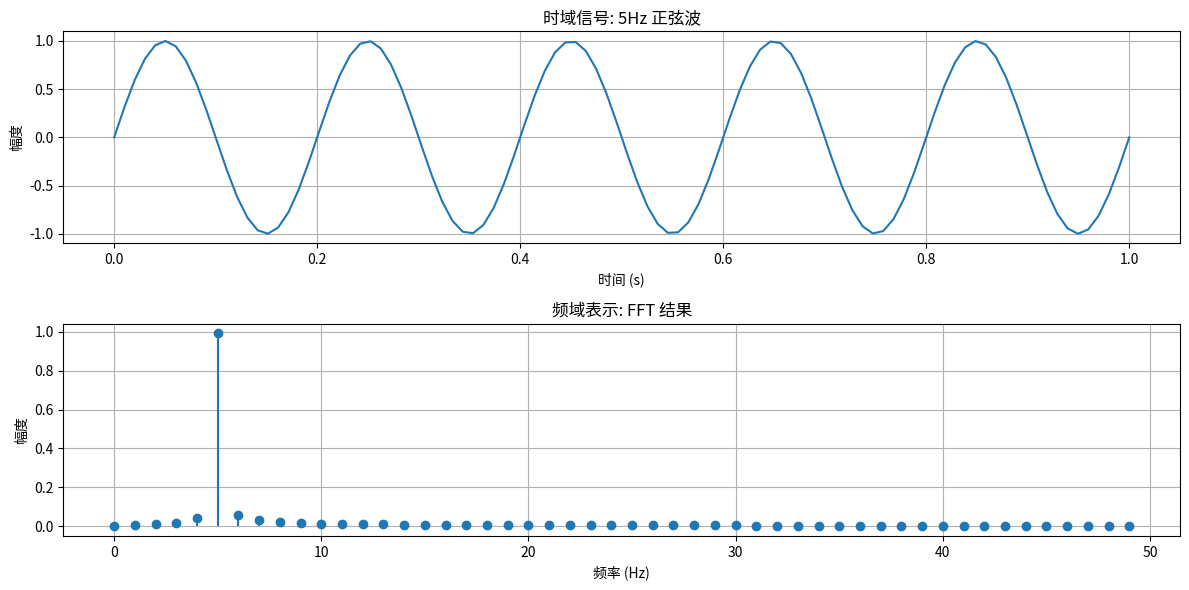

The matplotlib source for this figure:
import numpy as np
import matplotlib.pyplot as plt

# 设置随机种子以确保可重复性
np.random.seed(42)

# === 参数设置 ===
fs = 100  # 采样频率 (Hz)
T = 1.0 / fs  # 采样周期
N = 100  # 采样点数
t = np.linspace(0, N * T, N)  # 时间向量

# === 生成单一频率的正弦波信号 ===
frequency = 5  # 正弦波频率 (Hz)
signal = np.sin(2 * np.pi * frequency * t)

# === 执行快速傅里叶变换 (FFT) ===
fft_values = np.fft.fft(signal)

# === 生成对应的频率数组 ===
frequencies = np.fft.fftfreq(N, T)

# === 只取前半部分（正频率部分）===
# 因为实数信号的FFT是对称的，负频率部分是冗余的
half_n = N // 2
frequencies = frequencies[:half_n]
fft_magnitude = np.abs(fft_values[:half_n]) * (2 / N)  # 幅度归一化

# === 绘制时域和频域图形 ===
plt.figure(figsize=(12, 6))

# 绘制原始信号（时域）
plt.subplot(2, 1, 1)
plt.plot(t, signal)
plt.title('时域信号: 5Hz 正弦波')
plt.xlabel('时间 (s)')
plt.ylabel('幅度')
plt.grid(True)

# 绘制频谱（频域）
plt.subplot(2, 1, 2)
plt.stem(frequencies, fft_magnitude, basefmt=" ")
plt.title('频域表示: FFT 结果')
plt.xlabel('频率 (Hz)')
plt.ylabel('幅度')
plt.grid(True)

plt.tight_layout()
plt.show()